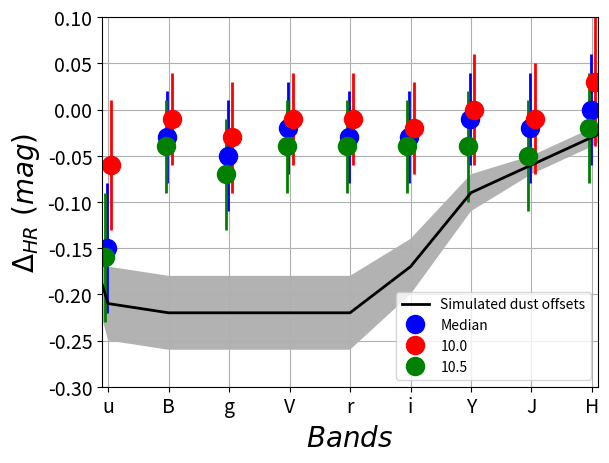

Recreate this plot in Python. (Note: this script raises an exception after producing the figure.)
import matplotlib.pylab as pl
import numpy as np
x=[0,1,2,3,4,5,6,7,8,9,10]
x = np.array(x)

lam = [' ','u','B','g','V','r','i','Y','J','H',' ']





off0=[0, -0.06,  -0.01,  -0.03,  -0.01,  -0.01,  -0.02,   0.00,  -0.01, 0.03,0]

off1=[0,-0.16,  -0.04,  -0.07,  -0.04,  -0.04,  -0.04,  -0.04,  -0.05,  -0.02,0]

off01=[0,-0.136, -0.089, -0.085, -0.076, -0.089, -0.080, -0.122, -0.096, -0.090,0]

eoff0=[0, 0.07,   0.05,   0.06,   0.05,   0.05,   0.05,   0.06,   0.06,   0.07,0]

eoff1=[0, 0.07,   0.05,   0.06,   0.05,   0.05,   0.05,   0.06,   0.06,   0.06,0]

eoff01=[0,0.047,  0.032,  0.027,  0.031,  0.031,  0.033,  0.041,  0.051,  0.048,0]


cb= [0,-.21,-.22,-.22,-.22,-.22,-.17,-.09,-.06,-.03,0]
ecb = [0,0.04,0.04,0.04,0.04,0.04, 0.03,0.02,0.01,0.01, 0]


off=[0,-0.15,  -0.03,  -0.05,  -0.02,  -0.03,  -0.03,  -0.01,  -0.02,  -0.00,0]
eoff=[0,  0.07,   0.05,   0.06,   0.05,   0.05,   0.05,   0.05,   0.06,   0.06,0]
  

cb = np.array(cb)
ecb = np.array(ecb)
pl.figure(1)

pl.xticks(x,lam)

pl.errorbar(x-0.02,off,yerr=eoff,fmt='o',color='b',ms=12,markeredgewidth=2,label='Median',lw=2)
pl.errorbar(x+0.05,off0,yerr=eoff0,fmt='o',color='r',ms=12,markeredgewidth=2,label='10.0',lw=2)
pl.errorbar(x-0.05,off1,yerr=eoff1,fmt='o',color='g',ms=12,markeredgewidth=2,label='10.5',lw=2)



pl.plot(x,cb,'k-',label='Simulated dust offsets',lw=2)
pl.fill_between(x, cb-ecb, cb+ecb, facecolor='k', alpha=0.3)

pl.xlabel('$Bands$',fontsize=20), pl.ylabel('$\Delta_{HR} \ (mag)$',fontsize=20)


pl.tick_params(axis='both', labelsize=14)
#pl.legend(['$Bin \ split \ = \ 10.48 \ M_{\odot}$','$Bin \ split \ = \ 10 \ M_{\odot}$','$Simulated \ dust \ offsets$'],loc='lower right',numpoints=1)
pl.legend(loc='lower right',numpoints=1)

pl.grid()
pl.xlim(.9,9.1); pl.ylim(-.3,.1)

pl.savefig('/Users/<user>/Dropbox/CSP/plots/offsim.pdf')

pl.show()
